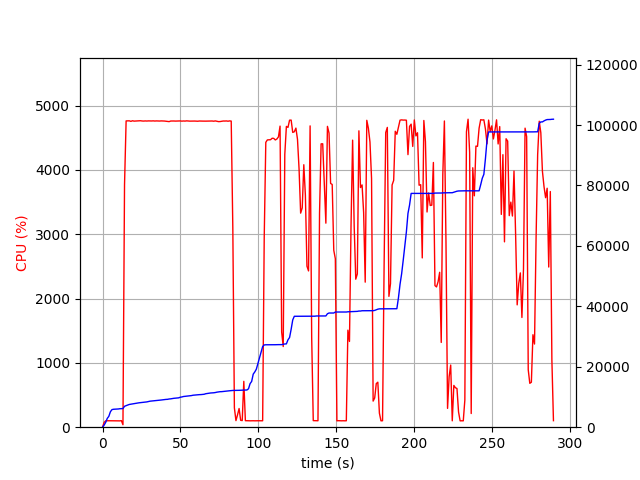

The file beside this chart, header and first rows:
elapsed_time, nproc, cpu, mem_real, mem_virtual
4.172325134277344e-05, 1, 0.0, 8.223, 3186
1.006, 1, 74.5, 682.4, 1795
2.013, 1, 99.3, 1590, 2747
3.021, 1, 100.2, 2902, 4099
4.028, 1, 100.3, 3594, 5933
5.036, 1, 100.2, 5108, 7725
6.043, 1, 100.3, 5820, 7725
7.051, 1, 100.2, 5936, 7853
8.058, 1, 100.3, 5950, 7853
9.064, 1, 100.3, 5998, 8013
10.07, 1, 100.2, 6028, 8013
11.08, 1, 98.3, 6112, 8025
12.09, 1, 102.2, 6122, 8025
13.1, 2, 38.7, 6160, 8064
14.11, 1, 3770, 6922, 12150
15.13, 1, 4763, 7139, 12360
16.15, 1, 4763, 7338, 12595
17.17, 1, 4764, 7526, 12803
18.19, 1, 4756, 7619, 12936
19.22, 1, 4765, 7720, 13050
20.24, 1, 4760, 7802, 13139
21.27, 1, 4761, 7898, 13215
22.29, 1, 4761, 7985, 13297
23.31, 1, 4762, 8067, 13357
24.34, 1, 4766, 8129, 13450
25.36, 1, 4762, 8169, 13494
26.38, 1, 4760, 8225, 13564
27.41, 1, 4763, 8299, 13650
28.43, 1, 4761, 8372, 13736
29.46, 1, 4763, 8509, 13866
30.48, 1, 4762, 8612, 13978
31.5, 1, 4762, 8663, 14050
32.52, 1, 4764, 8737, 14123
33.54, 1, 4761, 8776, 14189
34.56, 1, 4763, 8840, 14255
35.58, 1, 4762, 8901, 14302
36.6, 1, 4761, 8948, 14346
37.62, 1, 4763, 8996, 14446
38.65, 1, 4762, 9063, 14527
39.67, 1, 4761, 9155, 14597
40.69, 1, 4758, 9197, 14635
41.71, 1, 4755, 9223, 14655
42.73, 1, 4752, 9337, 14767
43.75, 1, 4761, 9385, 14829
44.77, 1, 4762, 9483, 14923
45.8, 1, 4761, 9565, 15025
46.82, 1, 4760, 9618, 15084
47.84, 1, 4760, 9641, 15104
48.86, 1, 4762, 9715, 15214
49.89, 1, 4762, 9925, 15414
50.91, 1, 4759, 10009, 15500
51.93, 1, 4762, 10157, 15674
52.95, 1, 4760, 10215, 15748
53.97, 1, 4764, 10273, 15801
54.99, 1, 4762, 10322, 15837
56.02, 1, 4760, 10414, 15953
57.04, 1, 4760, 10460, 15953
58.06, 1, 4761, 10581, 16106
59.08, 1, 4761, 10633, 16154
60.1, 1, 4759, 10673, 16166
... 226 more rows
